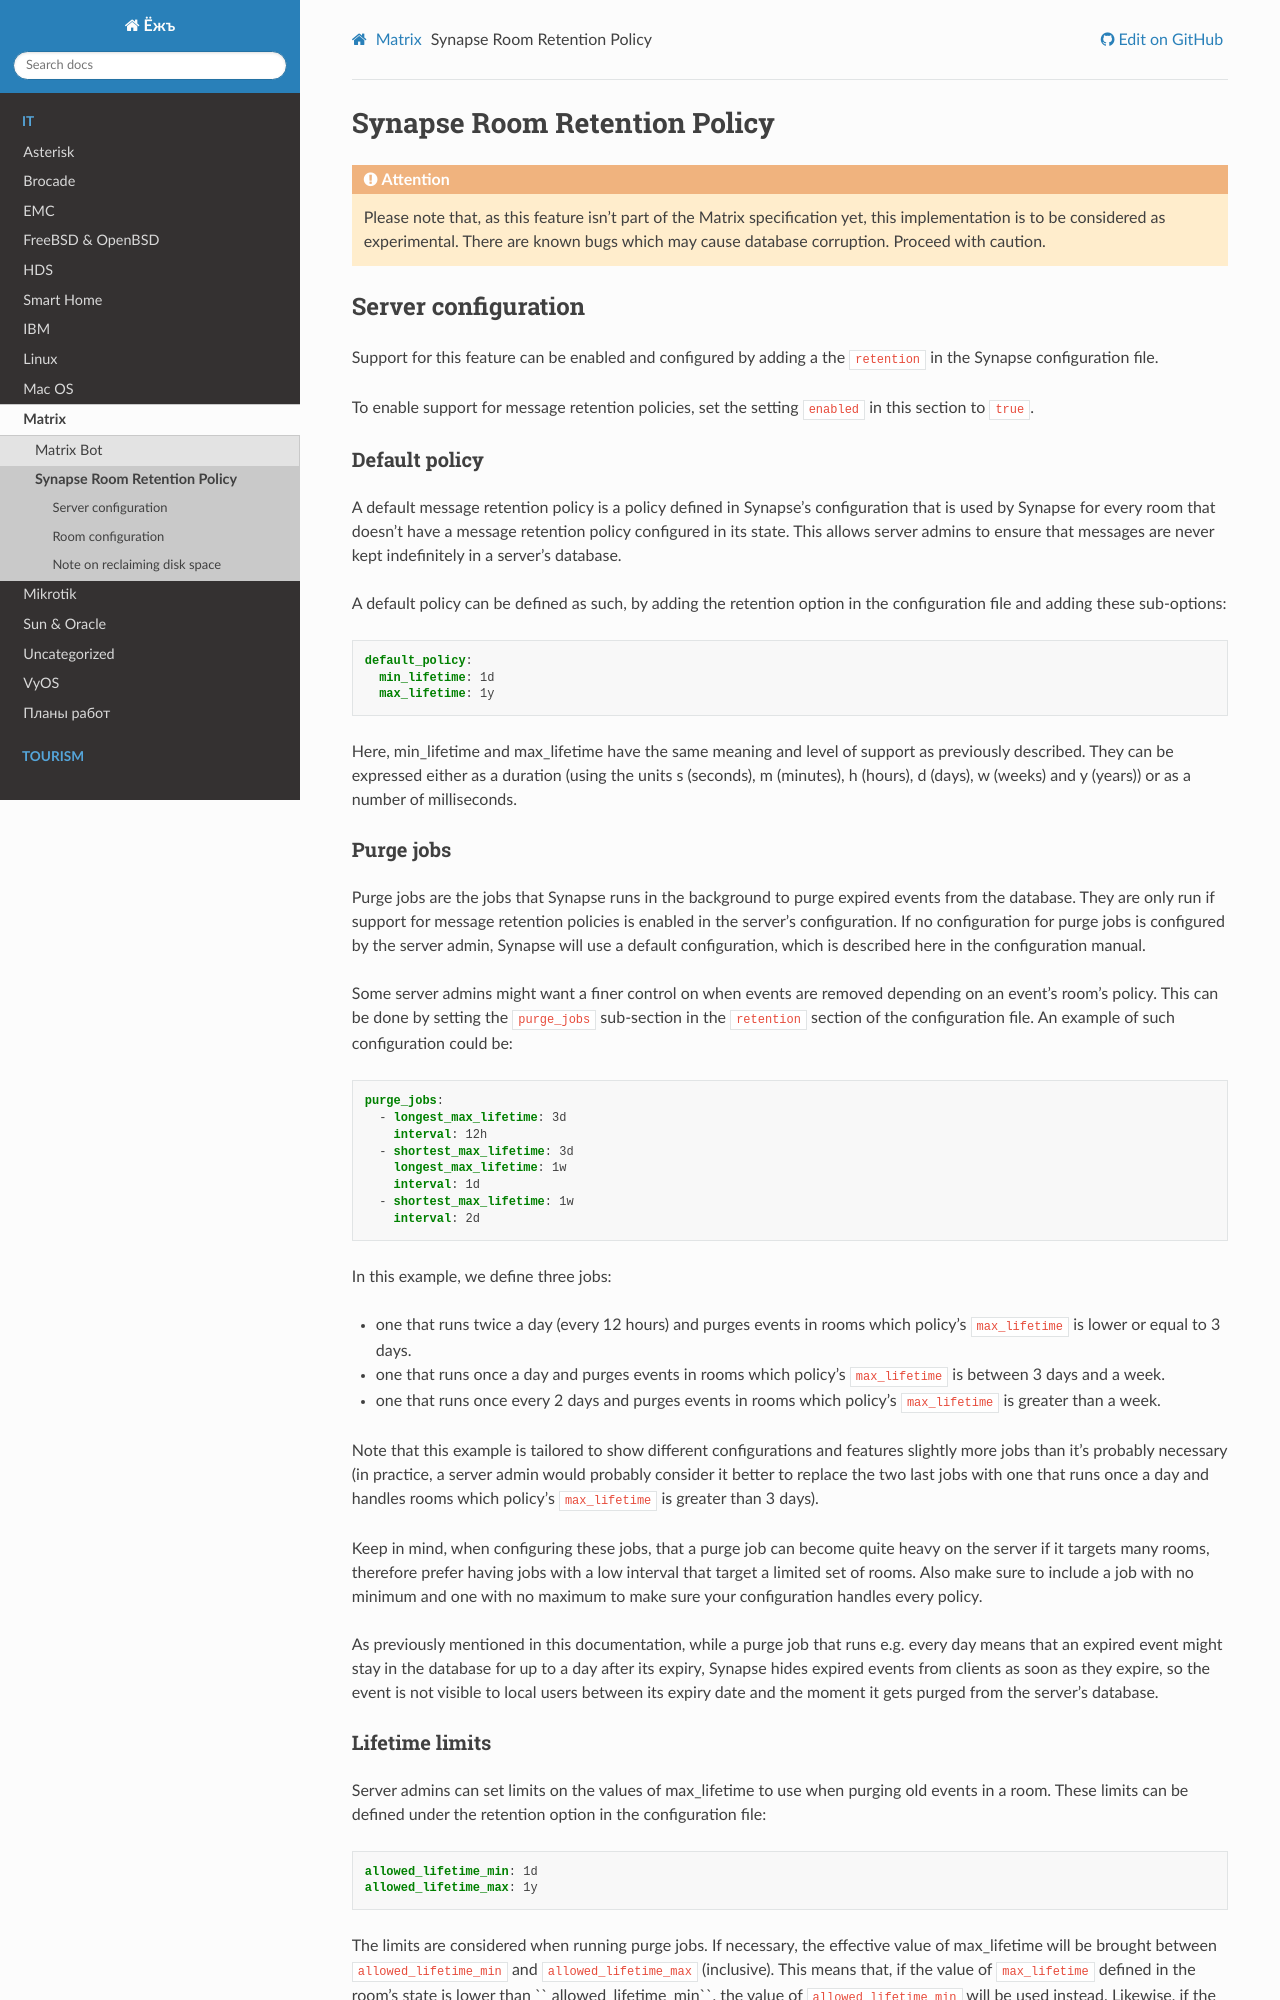

repository: jeffscrum/ITDrafts · page: matrix/synapse-matrix-room-retention.html · generator: sphinx

.. index:: synapse, matrix, room, retention, lifetime, purge

.. meta::
   :keywords: synapse, matrix, room, retention, lifetime, purge

.. _synapse-matrix-room-retention:

Synapse Room Retention Policy
=============================

.. attention::

  Please note that, as this feature isn't part of the Matrix specification yet, this implementation is to be considered as experimental. There are known bugs which may cause database corruption. Proceed with caution.


Server configuration
--------------------

Support for this feature can be enabled and configured by adding a the ``retention`` in the Synapse configuration file.

To enable support for message retention policies, set the setting ``enabled`` in this section to ``true``.


Default policy
~~~~~~~~~~~~~~

A default message retention policy is a policy defined in Synapse's configuration that is used by Synapse for every room that doesn't have a message retention policy configured in its state. This allows server admins to ensure that messages are never kept indefinitely in a server's database.

A default policy can be defined as such, by adding the retention option in the configuration file and adding these sub-options:

.. code:: yaml

   default_policy:
     min_lifetime: 1d
     max_lifetime: 1y

Here, min_lifetime and max_lifetime have the same meaning and level of support as previously described. They can be expressed either as a duration (using the units s (seconds), m (minutes), h (hours), d (days), w (weeks) and y (years)) or as a number of milliseconds.


Purge jobs
~~~~~~~~~~

Purge jobs are the jobs that Synapse runs in the background to purge expired events from the database. They are only run if support for message retention policies is enabled in the server’s configuration. If no configuration for purge jobs is configured by the server admin, Synapse will use a default configuration, which is described here in the configuration manual.

Some server admins might want a finer control on when events are removed depending on an event’s room’s policy. This can be done by setting the ``purge_jobs`` sub-section in the ``retention`` section of the configuration file. An example of such configuration could be:

.. code:: yaml

   purge_jobs:
     - longest_max_lifetime: 3d
       interval: 12h
     - shortest_max_lifetime: 3d
       longest_max_lifetime: 1w
       interval: 1d
     - shortest_max_lifetime: 1w
       interval: 2d

In this example, we define three jobs:

-  one that runs twice a day (every 12 hours) and purges events in rooms which policy’s ``max_lifetime`` is lower or equal to 3 days.
-  one that runs once a day and purges events in rooms which policy’s ``max_lifetime`` is between 3 days and a week.
-  one that runs once every 2 days and purges events in rooms which policy’s ``max_lifetime`` is greater than a week.

Note that this example is tailored to show different configurations and features slightly more jobs than it’s probably necessary (in practice, a server admin would probably consider it better to replace the two last jobs with one that runs once a day and handles rooms which policy’s ``max_lifetime`` is greater than 3 days).

Keep in mind, when configuring these jobs, that a purge job can become quite heavy on the server if it targets many rooms, therefore prefer having jobs with a low interval that target a limited set of rooms. Also make sure to include a job with no minimum and one with no maximum to make sure your configuration handles every policy.

As previously mentioned in this documentation, while a purge job that runs e.g. every day means that an expired event might stay in the database for up to a day after its expiry, Synapse hides expired events from clients as soon as they expire, so the event is not visible to local users between its expiry date and the moment it gets purged from the server’s database.
